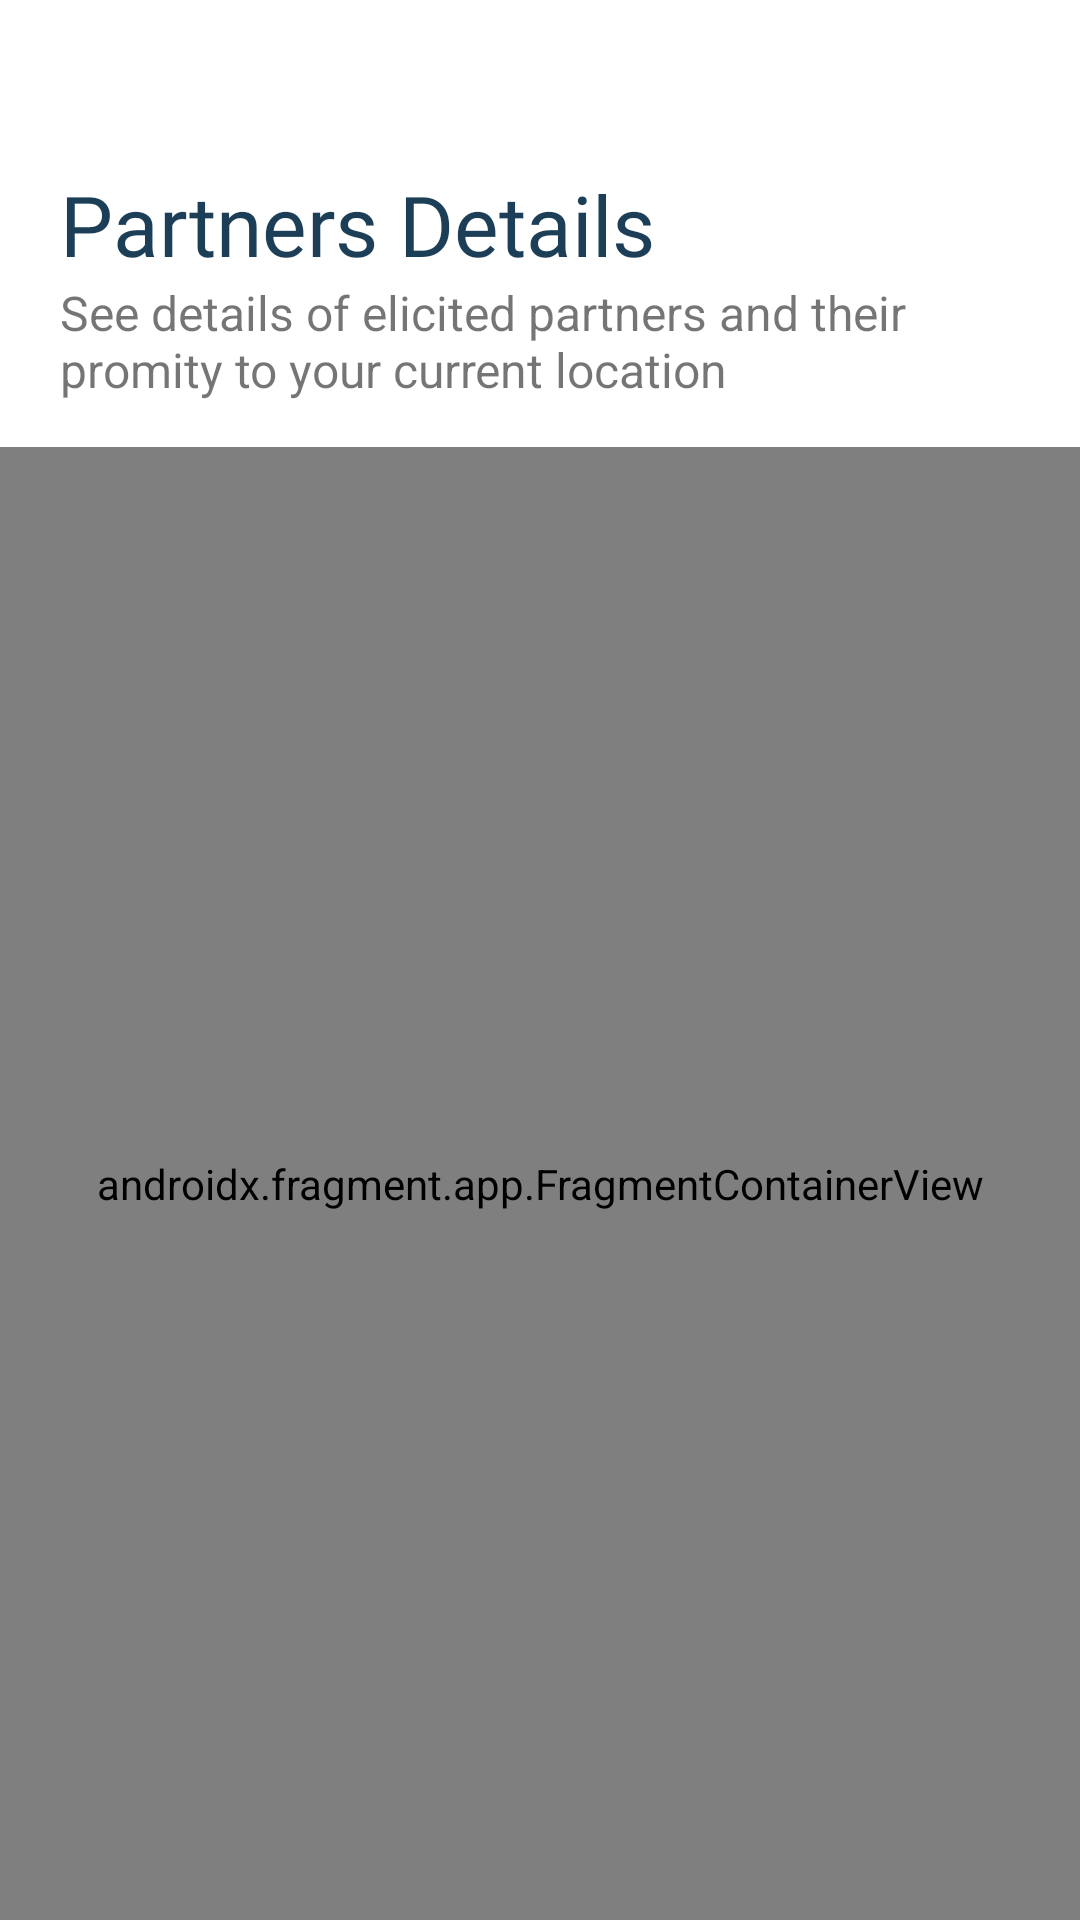

This screen was rendered from an Android layout file. Write that file and the resources it references.
<!-- AndroidManifest.xml: activity theme Theme.AuthenApp.NoActionBar -->
<!-- res/layout/activity_elicitation.xml -->
<?xml version="1.0" encoding="utf-8"?>
<layout xmlns:android="http://schemas.android.com/apk/res/android"
    xmlns:app="http://schemas.android.com/apk/res-auto"
    xmlns:tools="http://schemas.android.com/tools">

    <data>

    </data>

    <androidx.appcompat.widget.LinearLayoutCompat
        android:layout_width="match_parent"
        android:layout_height="match_parent"
        android:orientation="vertical"
        tools:context=".activities.elicitation.ElicitationActivity">

        <androidx.appcompat.widget.Toolbar
            android:id="@+id/toolbar_elicition_activity"
            android:layout_width="match_parent"
            android:layout_height="?attr/actionBarSize"
            android:elevation="5dp">

            <TextView
                android:id="@+id/tv_title"
                android:layout_width="match_parent"
                android:layout_height="match_parent"
                android:textColor="@color/primary_text_color"
                android:textSize="@dimen/activity_toolbar_textsize"
                android:gravity="center_vertical"
                android:layout_marginEnd="20dp"
                android:textStyle="bold" />
        </androidx.appcompat.widget.Toolbar>
        <LinearLayout
            android:layout_width="match_parent"
            android:layout_height="wrap_content"
            android:layout_marginStart="20dp"
            android:orientation="vertical"
            android:layout_marginBottom="15dp"
            android:layout_marginEnd="20dp">
            <TextView
                android:layout_width="match_parent"
                android:layout_height="wrap_content"
                android:text="Partners Details"
                style="@style/activity_header_text_style" />
            <TextView
                android:layout_width="wrap_content"
                android:layout_height="wrap_content"
                android:text="See details of elicited partners and their promity to your current location"
                android:textSize="@dimen/text_xs"
                />


        </LinearLayout>

        <androidx.fragment.app.FragmentContainerView
            android:id="@+id/fragmentContainerView"
            android:name="androidx.navigation.fragment.NavHostFragment"
            android:layout_width="match_parent"
            android:layout_height="match_parent"
            app:defaultNavHost="true"
            app:navGraph="@navigation/elicit_graph" />

    </androidx.appcompat.widget.LinearLayoutCompat>
</layout>
<!-- resources referenced by this layout -->
<resources>
  <color name="primary_text_color">#FF000000</color>
  <dimen name="activity_toolbar_textsize">18sp</dimen>
  <dimen name="text_xs">16sp</dimen>
  <style name="activity_header_text_style">
          <item name="android:textColor">@color/main_text_color</item>
          <item name="android:textSize">28sp</item>
          <item name="android:fontFamily">@font/open_sans_bold</item>
      </style>
  <style name="Theme.AuthenApp.NoActionBar">
          <item name="windowActionBar">false</item>
          <item name="windowNoTitle">true</item>
          
      </style>
  <color name="main_text_color">#1C3E57</color>
</resources>
